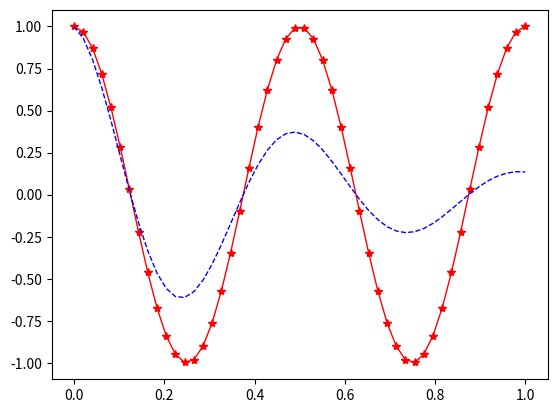
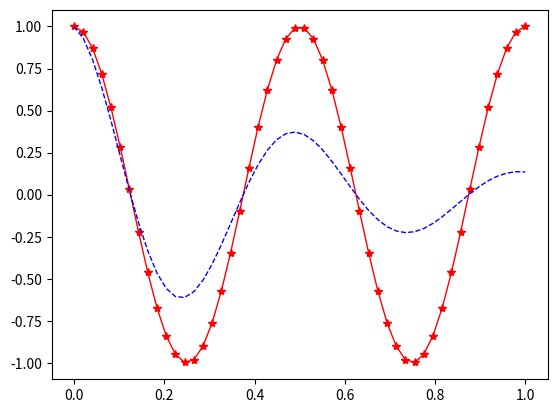

Here is the Python script that generated these plots, in order:
# Matplotlib 활용
# Matplotlib 란?
# 파이썬에서 데이터를 시각화해주는 라이브러리이다.
# 간단한 plot(바 차트, 파이차트, 히스토그램 등)을 그릴 수 있다.

# Matplotlib 사용 방법
# matplotlib을 사용하기 위해서 다음과 같이 모듈을 import한다.
# 임포트를 할 때에는 plt라는 축약된 이름을 관례적으로 많이 사용한다.
# import matplotlib.pyplot as plt


# Matplotlib을 활용해서 그림을 그리는 방법은 여러가지가 있다.
# 그 중에서 간단하게 쓸 수 있는 pyplot API와 객체지향 API가 있다.

# 1. Pyplot API를 이용
import matplotlib.pyplot as plt
import numpy as np

x = np.linspace(0, 1, 50)
y1 = np.cos(4*np.pi*x)
y2 = np.cos(4*np.pi*x)*np.exp(-2*x)

plt.plot(x, y1, "r-*", lw=1)
plt.plot(x, y2, "b--", lw=1)
plt.show()

# 2. 객체지향 API를 이용
x = np.linspace(0, 1, 50)
y1 = np.cos(4*np.pi*x)
y2 = np.cos(4*np.pi*x)*np.exp(-2*x)

# Figure 객체를 생성 후 직접 axes를 생성
fig = plt.figure()
ax = fig.subplots()
ax.plot(x, y1, 'r-*', lw=1)
ax.plot(x, y2, 'b--', lw=1)
plt.show()
